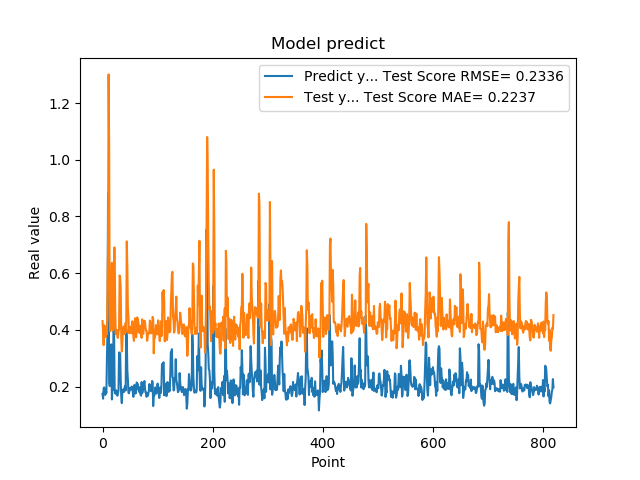

Source data for this figure (header and first rows):
1.742661595344543457e-01, 4.310280130043716573e-01
1.572303026914596558e-01, 3.864618878559269999e-01
1.941800117492676059e-01, 3.459130792000433829e-01
1.970258951187133512e-01, 4.160577035649159483e-01
1.859861761331558505e-01, 4.129366044032655725e-01
1.705197989940643033e-01, 3.884927335398173920e-01
1.844120919704437256e-01, 3.749568144122801816e-01
1.779371052980423251e-01, 3.960309168760053344e-01
3.004232645034790039e-01, 3.835594875061938969e-01
3.969086110591887873e-01, 5.474264677846184535e-01
8.820003867149353027e-01, 7.139167583516160542e-01
6.841114759445190430e-01, 1.301192835916844537e+00
2.116497457027435580e-01, 1.044477964978797413e+00
2.014262527227401733e-01, 4.421229306031906892e-01
2.061583995819092074e-01, 3.951015043676680549e-01
3.160260915756225586e-01, 4.226978076545572227e-01
3.489396274089813232e-01, 5.425409749217703359e-01
1.544443815946578979e-01, 6.362237857341395131e-01
1.959947794675827026e-01, 4.094900771298830566e-01
1.894801408052444180e-01, 3.975496953307653958e-01
4.474425017833709162e-01, 4.043670495981839252e-01
3.771362304687500555e-01, 6.888119154793629351e-01
1.889318972826004028e-01, 6.908966607807841553e-01
1.752775162458419522e-01, 4.658524724437947406e-01
1.822472065687180121e-01, 3.850013990434365541e-01
1.866402029991149902e-01, 3.985317053732614356e-01
1.715678423643112183e-01, 4.002314129059866277e-01
1.676391065120696744e-01, 3.740335939014604594e-01
1.773854047060013095e-01, 3.715086960373619185e-01
1.872433423995972235e-01, 3.920431853190161631e-01
3.204146027565002441e-01, 4.031630012836562305e-01
3.134283721446990967e-01, 5.917763194034302288e-01
3.171058297157288153e-01, 5.844548531361120070e-01
2.202603369951247891e-01, 5.488147728273041759e-01
1.659800857305526733e-01, 3.691918835506188823e-01
1.415748745203018188e-01, 3.233067609948109267e-01
1.852595061063766479e-01, 3.528486802226170060e-01
1.814238876104354858e-01, 4.025447090249919535e-01
1.905867606401443481e-01, 4.116457837599373226e-01
1.810430586338043213e-01, 4.094732602130490839e-01
1.954265981912612915e-01, 3.848306525505742481e-01
2.029463946819305142e-01, 4.075027372254011460e-01
1.862521618604660034e-01, 4.245635735748759521e-01
4.038094580173492432e-01, 3.926337086382548081e-01
3.743042349815369207e-01, 7.122879230160211739e-01
2.572054266929626465e-01, 6.235476491795550746e-01
2.253161966800689420e-01, 4.792571843595897496e-01
1.787700653076171875e-01, 4.463667621742754554e-01
1.761920750141143799e-01, 3.882521453538870237e-01
1.861467957496643066e-01, 3.884373238927195660e-01
1.954011768102645874e-01, 3.917015263708377160e-01
1.907722949981689176e-01, 4.115661178155465838e-01
1.898660957813262939e-01, 4.068230668433404640e-01
2.001174986362457275e-01, 3.875426190335183319e-01
1.922753006219863892e-01, 4.300940675868104579e-01
1.810636967420578003e-01, 4.074140955408848686e-01
1.635809391736984530e-01, 3.776350554524637859e-01
1.916799396276473999e-01, 3.610108077284809314e-01
2.058236002922058105e-01, 4.042837158634950967e-01
1.857409924268722812e-01, 4.411369085364382769e-01
1.752161234617233276e-01, 3.986849019793415883e-01
... 759 more rows
